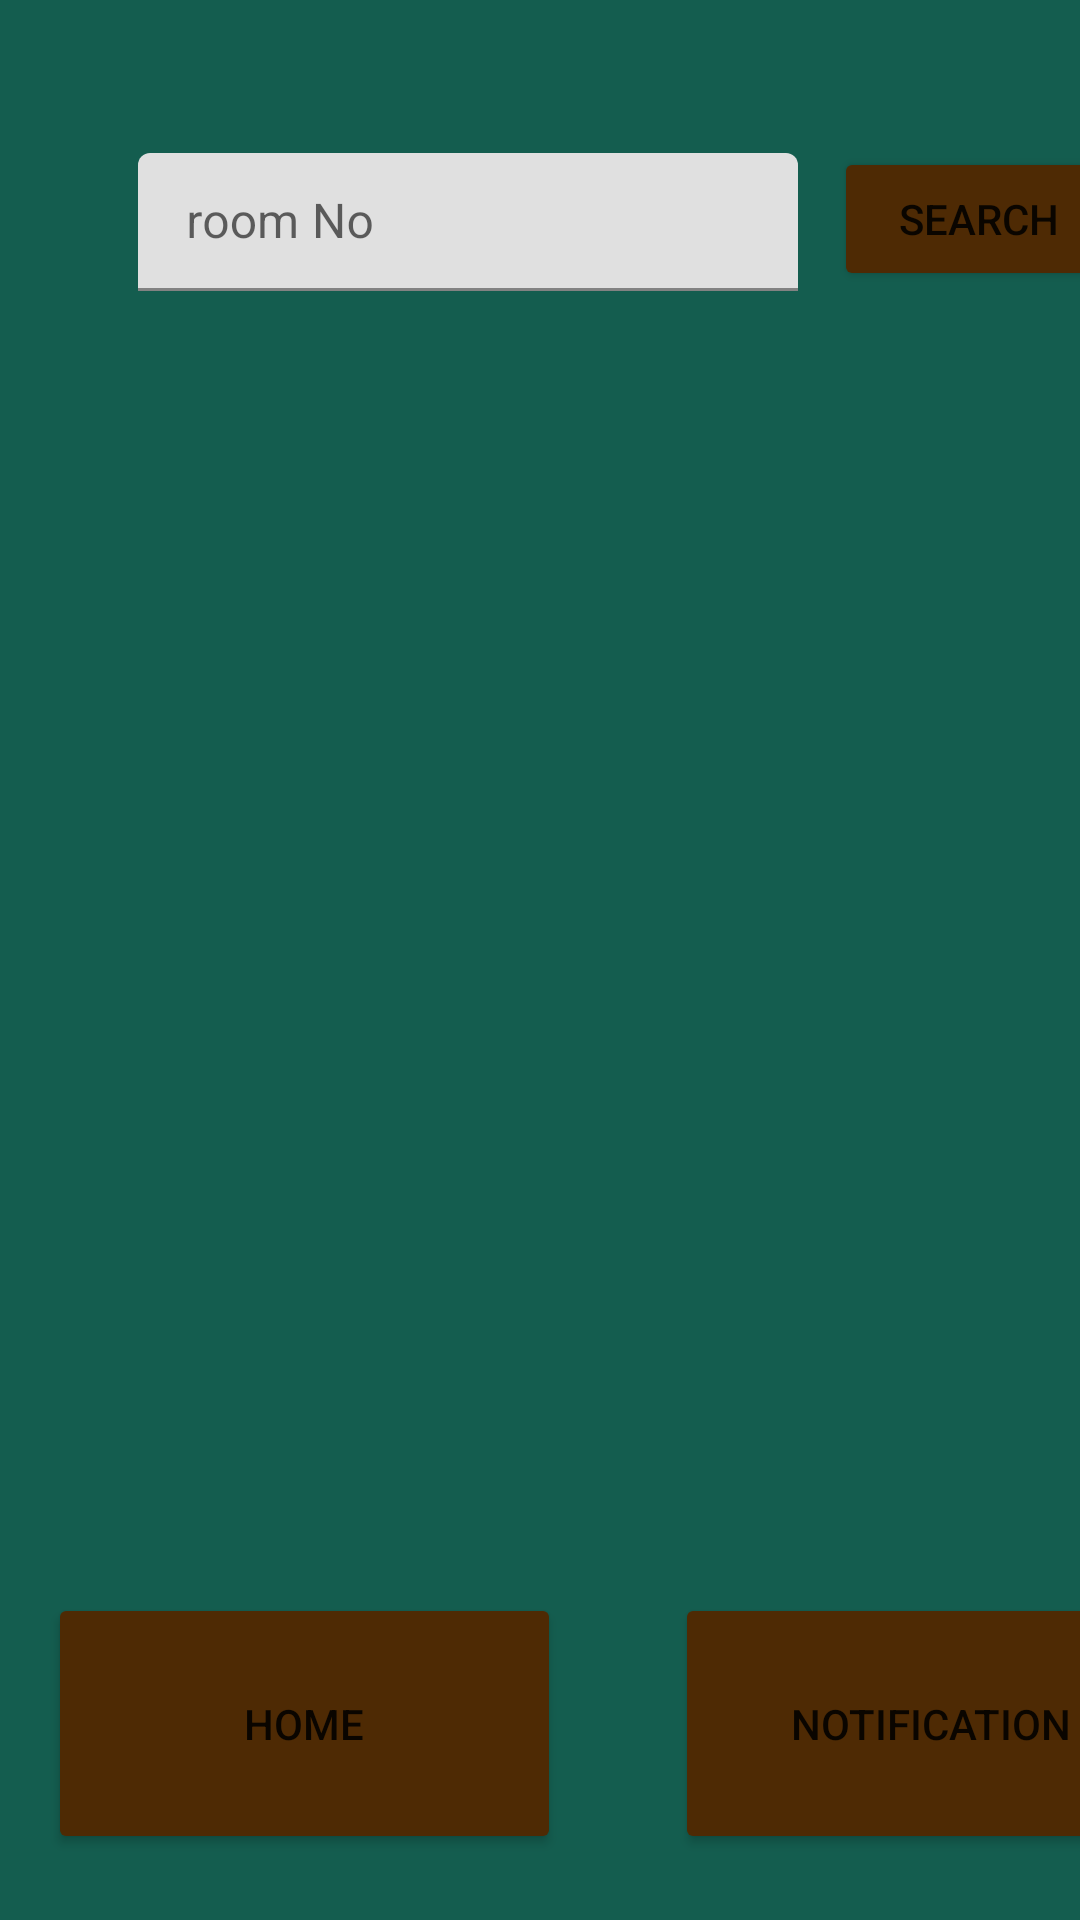

Reconstruct the res/layout file that produces this screen, plus the resources it refers to.
<!-- AndroidManifest.xml: application theme Theme.HotelManagement -->
<!-- res/layout/activity_cleaner_room_management.xml -->
<?xml version="1.0" encoding="utf-8"?>
<androidx.constraintlayout.widget.ConstraintLayout
    xmlns:android="http://schemas.android.com/apk/res/android"
    xmlns:app="http://schemas.android.com/apk/res-auto"
    xmlns:tools="http://schemas.android.com/tools"
    android:background="@drawable/gradient_background"
    android:layout_width="match_parent"
    android:layout_height="match_parent"
    tools:context=".CleanerRoomManagement">

    <com.google.android.material.textfield.TextInputLayout
        android:id="@+id/searchRoomNoTV"
        style="@style/Widget.MaterialComponents.TextInputLayout.FilledBox"
        android:layout_width="220dp"
        android:layout_height="46dp"
        android:layout_marginStart="46dp"
        android:layout_marginTop="51dp"
        android:ems="10"
        app:endIconMode="clear_text"
        app:helperTextTextColor="@color/white"
        app:layout_constraintStart_toStartOf="parent"
        app:layout_constraintTop_toTopOf="parent">

        <com.google.android.material.textfield.TextInputEditText
            android:id="@+id/editsearchRoomNoTV"
            android:layout_width="match_parent"
            android:layout_height="wrap_content"
            android:hint="room No"/>
    </com.google.android.material.textfield.TextInputLayout>

    <Button
        android:id="@+id/searchRoomNoBtn"
        android:layout_width="97dp"
        android:layout_height="48dp"
        android:layout_marginStart="12dp"
        android:layout_marginTop="49dp"
        android:text="Search"
        app:backgroundTint="#4E2A04"
        app:layout_constraintStart_toEndOf="@+id/searchRoomNoTV"
        app:layout_constraintTop_toTopOf="parent" />

    <Button
        android:id="@+id/homeBtn"
        android:layout_width="171dp"
        android:layout_height="87dp"
        android:layout_marginStart="16dp"
        android:layout_marginTop="0dp"
        android:text="Home"
        app:backgroundTint="#4E2A04"
        app:layout_constraintStart_toStartOf="parent"
        app:layout_constraintTop_toBottomOf="@+id/recyclerView2" />

    <Button
        android:id="@+id/notificationBtn"
        android:layout_width="171dp"
        android:layout_height="87dp"
        android:layout_marginStart="38dp"
        android:layout_marginTop="0dp"
        android:text="notification"
        app:backgroundTint="#4E2A04"
        app:layout_constraintStart_toEndOf="@+id/homeBtn"
        app:layout_constraintTop_toBottomOf="@+id/recyclerView2" />

    <androidx.recyclerview.widget.RecyclerView
        android:id="@+id/recyclerView2"
        android:layout_width="335dp"
        android:layout_height="420dp"
        android:layout_marginStart="35dp"
        android:layout_marginTop="14dp"
        app:layout_constraintStart_toStartOf="parent"
        app:layout_constraintTop_toBottomOf="@+id/searchRoomNoTV"
        tools:listitem="@layout/room_status_view" />

</androidx.constraintlayout.widget.ConstraintLayout>
<!-- res/layout/room_status_view.xml (included above) -->
<?xml version="1.0" encoding="utf-8"?>
<androidx.cardview.widget.CardView xmlns:android="http://schemas.android.com/apk/res/android"
    android:layout_width="match_parent" android:layout_height="wrap_content">

    <RelativeLayout
        android:layout_width="match_parent"
        android:layout_height="wrap_content"
        android:background="@drawable/gradient_background">


        <Button
            android:id="@+id/acceptBtn"
            android:layout_width="81dp"
            android:layout_height="35dp"
            android:layout_alignTop="@+id/roomIdTV"
            android:layout_marginStart="80dp"
            android:layout_marginTop="0dp"
            android:layout_toEndOf="@id/roomIdTV"
            android:backgroundTint="@color/lightgreen"
            android:text="Accept"
            android:textSize="10sp" />

        <Button
            android:id="@+id/cancelBtn"
            android:layout_width="75dp"
            android:layout_height="35dp"
            android:layout_alignTop="@+id/roomIdTV"
            android:layout_marginStart="40dp"
            android:layout_marginTop="0dp"
            android:layout_toEndOf="@id/roomIdTV"
            android:backgroundTint="@color/red"
            android:text="Cancel"
            android:textSize="10sp" />

        <Button
            android:id="@+id/finishBtn"
            android:layout_width="75dp"
            android:layout_height="35dp"
            android:layout_alignTop="@+id/roomIdTV"
            android:layout_marginStart="10dp"
            android:layout_marginTop="0dp"
            android:layout_toEndOf="@id/cancelBtn"
            android:backgroundTint="@color/lightgreen"
            android:text="Finish"
            android:textSize="10sp" />

        <TextView
            android:id="@+id/roomIdTV"
            android:layout_width="100dp"
            android:layout_height="32dp"
            android:layout_alignParentStart="true"
            android:layout_alignParentTop="true"
            android:layout_marginStart="20dp"
            android:layout_marginTop="6dp"
            android:text="a"
            android:textColor="#FFFFFF"
            android:textAlignment="textStart"
            android:textSize="16sp"
            android:textStyle="bold" />


    </RelativeLayout>
</androidx.cardview.widget.CardView>
<!-- resources referenced by this layout -->
<resources>
  <color name="lightgreen"> #2C8C2E</color>
  <color name="red"> #C31313</color>
  <color name="white">#FFFFFFFF</color>
  <!-- drawable gradient_background (drawable) -->
  <?xml version="1.0" encoding="utf-8"?>
  <selector xmlns:android="http://schemas.android.com/apk/res/android">
  <item>
      <shape>
  
          <gradient
              android:angle="90"
              android:startColor="#145D4F"
              android:endColor="#145D4F"
              android:type="linear"/>
      </shape>
  </item>
  </selector>
  <style name="Theme.HotelManagement" parent="Theme.MaterialComponents.DayNight.NoActionBar">
          
          <item name="colorPrimary">@color/purple_500</item>
          <item name="colorPrimaryVariant">@color/purple_700</item>
          <item name="colorOnPrimary">@color/white</item>
          
          <item name="colorSecondary">@color/teal_200</item>
          <item name="colorSecondaryVariant">@color/teal_700</item>
          <item name="colorOnSecondary">@color/black</item>
          
          <item name="android:statusBarColor" tools:targetApi="l">?attr/colorPrimaryVariant</item>
          
      </style>
  <color name="purple_500">#FF6200EE</color>
  <color name="purple_700">#FF3700B3</color>
  <color name="teal_200">#FF03DAC5</color>
  <color name="teal_700">#FF018786</color>
  <color name="black">#FF000000</color>
</resources>
